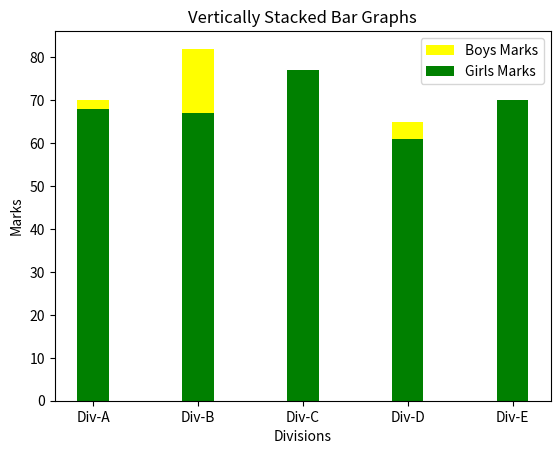

Recreate this plot in Python.
import matplotlib.pyplot as plt
import numpy as np

divisions = ["Div-A", "Div-B", "Div-C", "Div-D", "Div-E"]
boys_average_marks = [70, 82, 73, 65, 68]
girls_avarage_marks = [68, 67, 77, 61, 70]

index = np.arange(5)
width = 0.30

plt.bar(index, boys_average_marks, width, color='yellow', label='Boys Marks')
plt.bar(index, girls_avarage_marks, width, color="green",label='Girls Marks')

plt.title("Vertically Stacked Bar Graphs")
plt.xlabel("Divisions")
plt.ylabel("Marks")
plt.xticks(index, divisions)

plt.legend(loc='best')
plt.show()